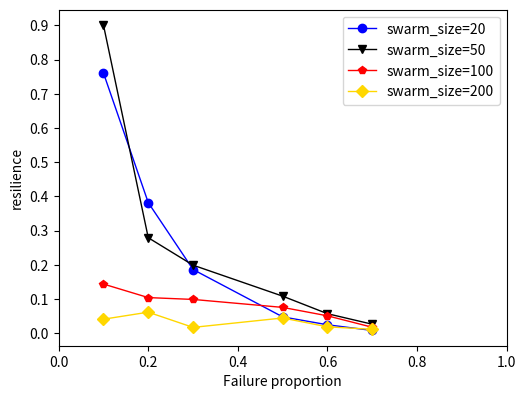

The script that saved this image:
# cons_10 = [0.6438,0.4452,0.2622,0.1088]
# cons_20 = [0.4426,0.2697,0.14384,0.07798]
# cons_30 = [0.3208, 0.1772,0.09893,0.05773]
# cons_50 = [0.3208, 0.1772,0.09893,0.05773]
# cons_60 = [0.06705,0.02935,	0.02172, 0.01325]
# cons_70 = [0.02750,	0.01216, 0.010463, 0.006675]

import logging

# coding: utf-8
import matplotlib.pyplot as plt
from matplotlib.ticker import AutoMinorLocator, FuncFormatter, MultipleLocator

logging.basicConfig(
    level=logging.DEBUG,  # 控制台打印的日志级别
    filename="backtrack_edge_method.py.txt",
    filemode="w",  ##模式，有w和a，w就是写模式，每次都会重新写日志，覆盖之前的日志
    # a是追加模式，默认如果不写的话，就是追加模式
    format="%(asctime)s - %(pathname)s[line:%(lineno)d] - %(levelname)s: %(message)s"
    # 日志格式
)

# 此图主要分析的是不同失效比例下无人集群韧性变化

# 横坐标是失效比例，纵坐标表示的韧性


x = [0.1, 0.2, 0.3, 0.5, 0.6, 0.7]


"""
#随机攻击
cons_20_random = [1.1182, 0.81686, 0.62139, 0.21369, 0.109849, 0.060304]
cons_50_random = [1.034706, 0.69067, 0.43947, 0.1309, 0.06853, 0.02562]
cons_100_random = [0.98646, 0.42424, 0.355504, 0.08347, 0.04566, 0.01974]
cons_200_random = [0.6729, 0.3433, 0.15637, 0.07168, 0.03652, 0.01758]

# 度攻击
cons_20_degree = [1.10759, 0.84526, 0.59244, 0.21864, 0.12100, 0.041021]
cons_50_degree = [1.0727, 0.7886, 0.44411, 0.0966, 0.04978, 0.0224]
cons_100_degree = [0.84485, 0.11378, 0.04185, 0.04544, 0.058687, 0.037885]
cons_200_degree = [0.1056, 0.025495, 0.044730, 0.0694, 0.0809, 0.04996]
"""

# 后方攻击
# cons_20_end = [1.14658, 1.067744, 1.04318, 0.834183, 0.779608, 0.64517]
# cons_50_end = [1.56183, 1.47867, 1.470069, 1.23687, 1.1134, 1.03347]
# cons_100_end = [1.75521, 1.61372, 1.52145, 1.306723, 0.86618, 0.619886]
# cons_200_end = [1.53135, 1.4484739, 1.3200320, 1.08039, 0.970549, 0.828908]

"""
# 左右方攻击
cons_20_right = [1.046836, 1.06226, 0.884405, 0.728042, 0.625974, 0.4980751]
cons_50_right = [1.6722, 1.26549, 0.94776, 0.726067, 0.5511449, 0.446050]
cons_100_right = [1.4431935, 1.1251742, 0.981699, 0.710858, 0.551819, 0.46580]
cons_200_right = [1.30130, 0.745027, 0.53126, 0.377420, 0.279011, 0.23425]

# 从中间攻击
cons_20_center = [1.048324, 0.97172, 0.764471, 0.487215, 0.18174, 0.07763]
cons_50_center = [1.2931, 0.967567, 0.49777, 0.088516, 0.018695, 0.027630]
cons_100_center = [0.27962, 0.103935, 0.0693996, 0.113851, 0.111426, 0.047221]
cons_200_center = [0.08871, 0.135957, 0.137689, 0.217273, 0.14293, 0.074806]


# 从前面攻击
cons_20_front = [1.13442, 0.532459, 0.451717, 0.171492, 0.143161, 0.11858]
cons_50_front = [0.26168, 0.064857, 0.0030927, 0.000086468, 0.0000724036, 0.000010676]
cons_100_front = [0.405097, 0.131065, 0.000920223, 0, 0, 0]
cons_200_front = [0.08871, 0.135957, 0.137689, 0.217273, 0.14293, 0.074806]


fig = plt.figure()
ax = fig.add_axes([0.2, 0.2, 0.7, 0.7])

ax.xaxis.set_major_locator(MultipleLocator(0.2))
ax.yaxis.set_major_locator(MultipleLocator(0.1))


# 设置副刻度的个数
# ax.xaxis.set_minor_locator(AutoMinorLocator(4))


ax.plot(x, cons_20_front, color="blue", label="swarm_size=20", marker="o", lw=1, linestyle="-")
ax.plot(x, cons_50_front, color="black", label="swarm_size=50", marker="v", lw=1, linestyle="-")
ax.plot(x, cons_100_front, color="red", label="swarm_size=100", marker="p", lw=1, linestyle="-")
ax.plot(x, cons_200_front, color="gold", label="swarm_size=200", marker="D", lw=1, linestyle="-")
#
# ax.plot(x, cons_20_degree, color="blue", label="swarm_size=20", marker="o", lw=1, linestyle="--")
# ax.plot(x, cons_50_degree, color="black", label="swarm_size=50", marker="v", lw=1, linestyle="--")
# ax.plot(x, cons_100_degree, color="red", label="swarm_size=100", marker="p", lw=1, linestyle="--")
# ax.plot(x, cons_200_degree, color="gold", label="swarm_size=200", marker="D", lw=1, linestyle="--")
"""


fig = plt.figure()
ax = fig.add_axes([0.2, 0.2, 0.7, 0.7])

###################################################################
# 随机运动攻击
"""
cons_random_movement = [0.765532,	0.40292,	0.186006,	0.044010,	0.0277273,	0.00630018]
ax.plot(x, cons_random_movement, color="blue", label="swarm_size=20", marker="o", lw=1, linestyle="-")
"""

""""

# 不同规模集群
cons_20_random_move = [1.1182, 0.81686, 0.62139, 0.21369, 0.109849, 0.060304]
cons_50_random_move = [1.034706, 0.69067, 0.43947, 0.1309, 0.06853, 0.02562]
cons_100_random_move = [0.98646, 0.42424, 0.355504, 0.08347, 0.04566, 0.01974]
cons_200_random_move = [0.6729, 0.3433, 0.15637, 0.07168, 0.03652, 0.01758]
"""
cons_20_random_move_degree = [0.760729, 0.38182, 0.18628, 0.04783, 0.024753, 0.0081522]
cons_50_random_move_degree = [0.901047, 0.27921, 0.1989878, 0.10842, 0.05712, 0.026358]
cons_100_random_move_degree = [0.143796, 0.10422, 0.098822, 0.075547, 0.050921, 0.0174766]
cons_200_random_move_degree = [0.041016, 0.061588, 0.0171035, 0.04459, 0.018804, 0.0114091]

ax.plot(x, cons_20_random_move_degree, color="blue", label="swarm_size=20", marker="o", lw=1, linestyle="-")
ax.plot(x, cons_50_random_move_degree, color="black", label="swarm_size=50", marker="v", lw=1, linestyle="-")
ax.plot(x, cons_100_random_move_degree, color="red", label="swarm_size=100", marker="p", lw=1, linestyle="-")
ax.plot(x, cons_200_random_move_degree, color="gold", label="swarm_size=200", marker="D", lw=1, linestyle="-")

ax.xaxis.set_major_locator(MultipleLocator(0.2))
ax.yaxis.set_major_locator(MultipleLocator(0.1))

ax.set_xlabel("Failure proportion")
ax.set_ylabel("resilience")
ax.legend()


ax.set_xlim(0, 1)
# ax.set_ylim(0,2)


plt.show()
